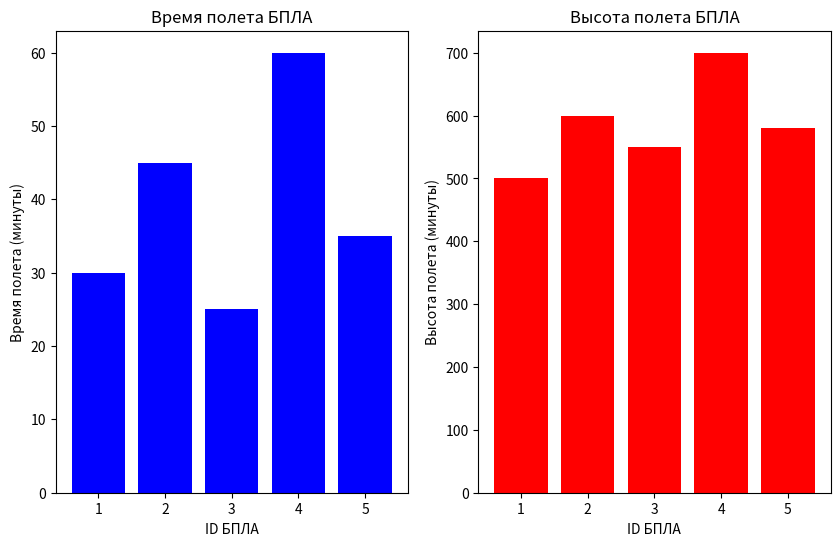

This chart was generated by the following Python code:
import numpy as np
import pandas as pd
import matplotlib.pyplot as plt


# ID БПЛА | Время полета (минуты) | Расстояние (километры) | Средняя скорость (км/ч) | Высота полета (метры)

drones_data = np.array([[1, 30, 10, 20, 500], [2, 45, 15, 20, 600], [3, 25, 8, 19.2, 550], [4, 60, 25, 25, 700], [5, 35, 12, 20.6, 580]])
print(f"Данные о полетах")
print(drones_data)

altitudes = drones_data[:, 4]
max_altitudes = np.max(altitudes)
print(f"Максимальная высота полета: {max_altitudes}")

long_flight_drones = drones_data[drones_data[:, 1] > 30]  # фильтруем строки массива на основании бинарного вектора, сформированного по условию
print(long_flight_drones)

total_dist = np.sum(drones_data[:, 2])
print(f"Всего пройдено: {total_dist}")

drone_idds = drones_data[:, 0]
flight_times = drones_data[:, 1]
altitudes = drones_data[:, 4]

plt.figure(figsize=(10, 6))

plt.subplot(1, 2, 1)
plt.bar(drone_idds, flight_times, color='blue')
plt.xlabel('ID БПЛА')
plt.ylabel('Время полета (минуты)')
plt.title('Время полета БПЛА')

plt.subplot(1, 2, 2)
plt.bar(drone_idds, altitudes, color='red')
plt.xlabel('ID БПЛА')
plt.ylabel('Высота полета (минуты)')
plt.title('Высота полета БПЛА')

plt.show()

convertation_matrix = np.array([
    [1, 0],
    [0, 0.277778]
])

speed_kmh = drones_data[:, 3]
speed_ms = speed_kmh * convertation_matrix[1, 1]

print(f"Скорость - {speed_kmh} км/ч")
print(f"Скорость - {speed_ms} м/с")
